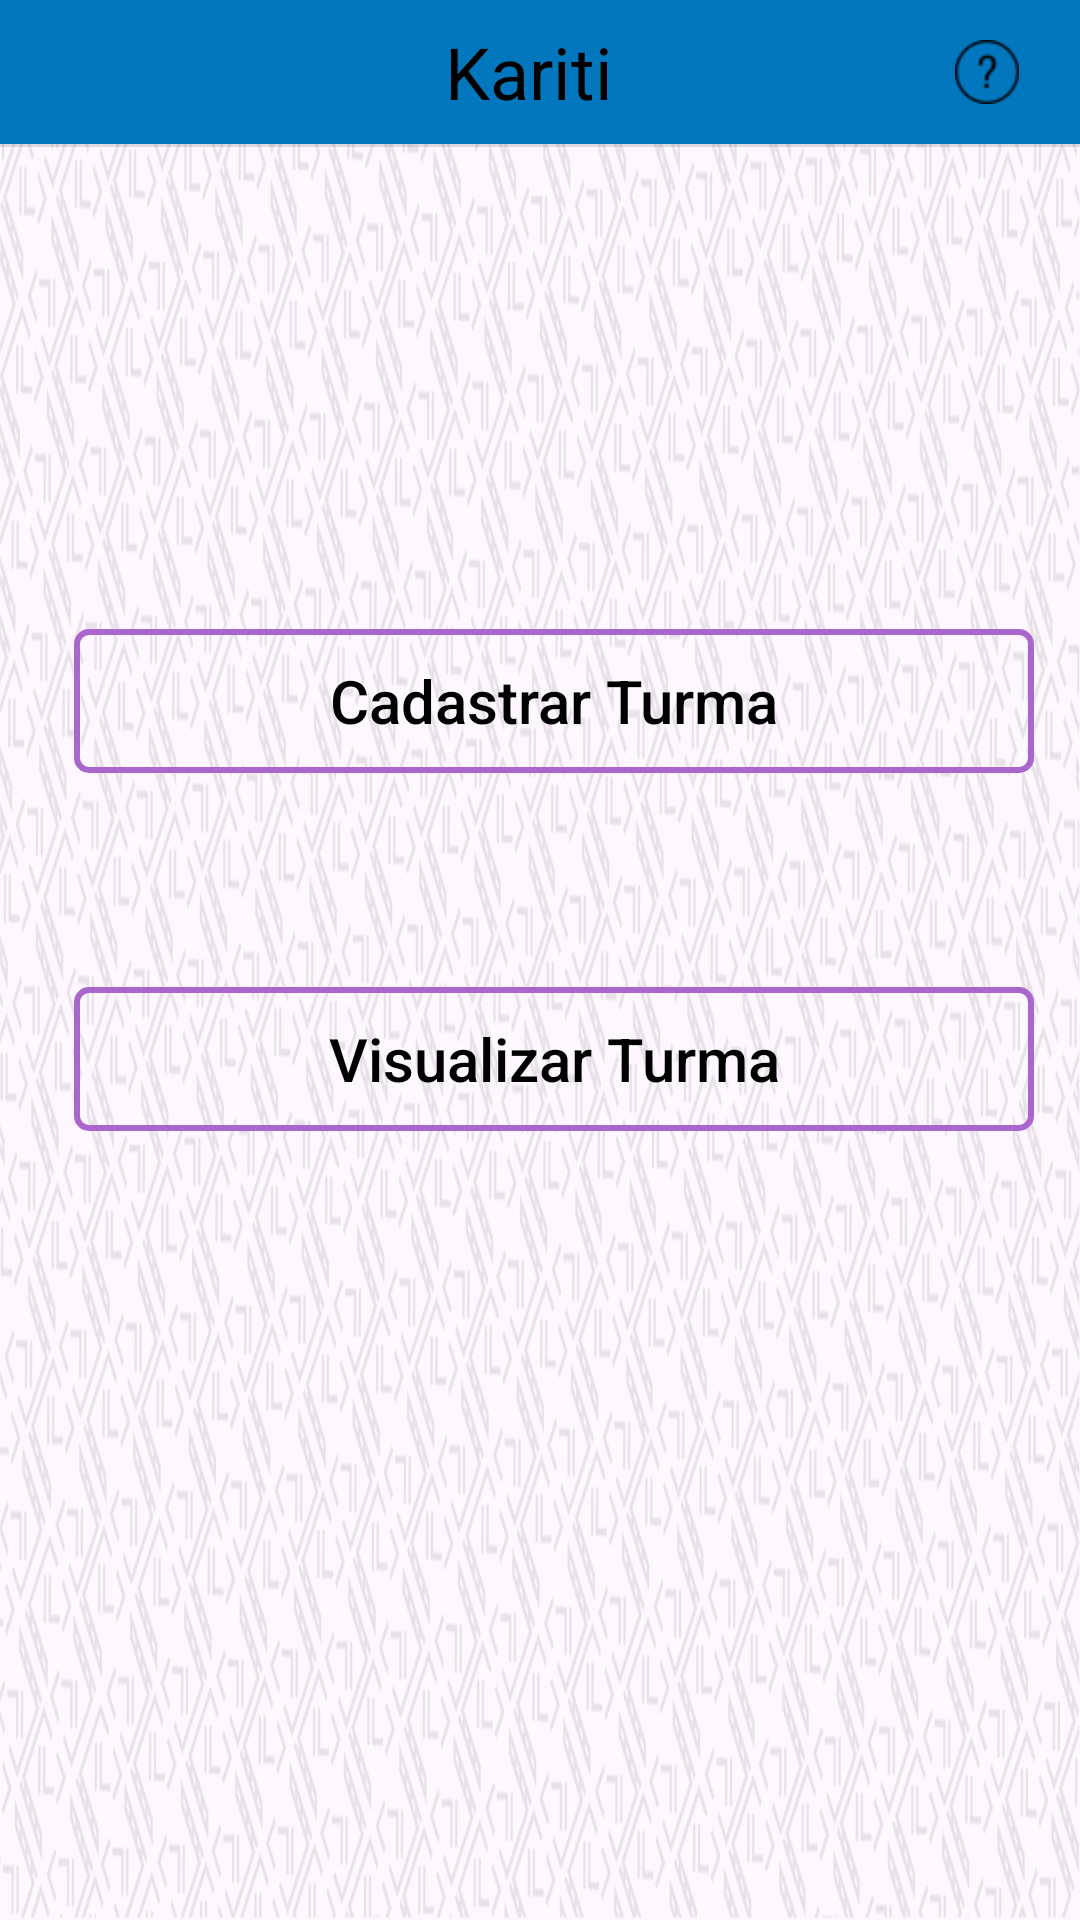

Produce the Android XML layout that renders to this screen, including the resource entries it uses.
<!-- AndroidManifest.xml: application theme Theme.Kariti -->
<!-- res/layout/activity_turma.xml -->
<?xml version="1.0" encoding="utf-8"?>
<androidx.constraintlayout.widget.ConstraintLayout
    xmlns:android="http://schemas.android.com/apk/res/android"
    xmlns:app="http://schemas.android.com/apk/res-auto"
    xmlns:tools="http://schemas.android.com/tools"
    android:layout_width="match_parent"
    android:layout_height="match_parent"
    android:background="@drawable/fundo_night"
    tools:context="online.padev.kariti.TurmaActivity">

    <include
        android:id="@+id/include"
        layout="@layout/appbarquestion"
        android:layout_width="match_parent"
        android:layout_height="wrap_content"
        app:layout_constraintTop_toTopOf="parent"
        tools:layout_editor_absoluteX="0dp" />

    <Button
        android:id="@+id/buttonCadAluno"
        style="@style/BUTTONSTYLE"
        android:layout_width="320dp"
        android:layout_height="wrap_content"
        android:background="@drawable/button_selector"
        android:padding="5dp"
        android:text="@string/buttonCadTurma"
        android:textSize="20sp"
        app:layout_constraintBottom_toBottomOf="parent"
        app:layout_constraintEnd_toEndOf="parent"
        app:layout_constraintHorizontal_bias="0.615"
        app:layout_constraintStart_toStartOf="parent"
        app:layout_constraintTop_toBottomOf="@+id/include"
        app:layout_constraintVertical_bias="0.297" />

    <Button
        android:id="@+id/buttonVisuTurma"
        style="@style/BUTTONSTYLE"
        android:layout_width="320dp"
        android:layout_height="wrap_content"
        android:background="@drawable/button_selector"
        android:padding="5dp"
        android:text="@string/buttonVisuTurma"
        android:textSize="20sp"
        app:layout_constraintBottom_toBottomOf="parent"
        app:layout_constraintEnd_toEndOf="parent"
        app:layout_constraintHorizontal_bias="0.615"
        app:layout_constraintStart_toStartOf="parent"
        app:layout_constraintTop_toBottomOf="@+id/buttonCadAluno"
        app:layout_constraintVertical_bias="0.213" />

    <ImageView
        android:id="@+id/imageView8"
        style="@style/COLORIMGICONE"
        android:layout_width="wrap_content"
        android:layout_height="wrap_content"
        android:contentDescription="@string/imgBtnSeta"
        app:layout_constraintBottom_toBottomOf="@+id/buttonCadAluno"
        app:layout_constraintEnd_toEndOf="@+id/buttonCadAluno"
        app:layout_constraintHorizontal_bias="0.961"
        app:layout_constraintStart_toStartOf="@+id/buttonCadAluno"
        app:layout_constraintTop_toTopOf="@+id/buttonCadAluno"
        app:layout_constraintVertical_bias="0.529"
        app:srcCompat="@mipmap/ic_arrownext" />

    <ImageView
        android:id="@+id/imageView9"
        style="@style/COLORIMGICONE"
        android:layout_width="wrap_content"
        android:layout_height="wrap_content"
        android:contentDescription="@string/imgBtnSeta"
        app:layout_constraintBottom_toBottomOf="@+id/buttonVisuTurma"
        app:layout_constraintEnd_toEndOf="@+id/buttonVisuTurma"
        app:layout_constraintHorizontal_bias="0.975"
        app:layout_constraintStart_toStartOf="@+id/imageView13"
        app:layout_constraintTop_toTopOf="@+id/buttonVisuTurma"
        app:layout_constraintVertical_bias="0.529"
        app:srcCompat="@mipmap/ic_arrownext" />

    <ImageView
        android:id="@+id/imageView12"
        style="@style/COLORIMGICONE"
        android:layout_width="24dp"
        android:layout_height="24dp"
        android:contentDescription="@string/iconeTurma"
        app:layout_constraintBottom_toBottomOf="@+id/buttonCadAluno"
        app:layout_constraintEnd_toEndOf="@+id/buttonCadAluno"
        app:layout_constraintHorizontal_bias="0.048"
        app:layout_constraintStart_toStartOf="@+id/buttonCadAluno"
        app:layout_constraintTop_toTopOf="@+id/buttonCadAluno"
        app:layout_constraintVertical_bias="0.571"
        app:srcCompat="@mipmap/student" />

    <ImageView
        android:id="@+id/imageView13"
        style="@style/COLORIMGICONE"
        android:layout_width="24dp"
        android:layout_height="24dp"
        android:contentDescription="@string/iconeSearch"
        app:layout_constraintBottom_toBottomOf="@+id/buttonVisuTurma"
        app:layout_constraintEnd_toEndOf="@+id/buttonVisuTurma"
        app:layout_constraintHorizontal_bias="0.031"
        app:layout_constraintStart_toStartOf="@+id/buttonVisuTurma"
        app:layout_constraintTop_toTopOf="@+id/buttonVisuTurma"
        app:layout_constraintVertical_bias="0.571"
        app:srcCompat="@mipmap/search" />

    <View
        android:id="@+id/divider4"
        android:layout_width="match_parent"
        android:layout_height="1dp"
        android:background="?android:attr/listDivider"
        app:layout_constraintTop_toBottomOf="@+id/include"
        tools:layout_editor_absoluteX="2dp"
        tools:ignore="MissingConstraints" />

</androidx.constraintlayout.widget.ConstraintLayout>
<!-- res/layout/appbarquestion.xml (included above) -->
<?xml version="1.0" encoding="utf-8"?>
<androidx.constraintlayout.widget.ConstraintLayout
    xmlns:android="http://schemas.android.com/apk/res/android"
    android:id="@+id/myToolBarMenu"
    android:layout_width="match_parent"
    android:layout_height="?attr/actionBarSize">
    <LinearLayout
        android:layout_width="match_parent"
        android:layout_height="match_parent"
        android:gravity="center"
        style="@style/BARRASPRINCIPAIS"
        android:orientation="horizontal">

        <ImageButton
            android:id="@+id/imgBtnVoltaDescola"
            android:layout_width="48dp"
            android:layout_height="48dp"
            android:background="@color/tranparente"
            android:contentDescription="@string/iconeVoltar"
            android:src="@mipmap/setaleft" />

        <TextView
            android:id="@+id/toolbar_title"
            android:layout_width="0dp"
            android:layout_height="wrap_content"
            android:layout_gravity="center"
            android:layout_weight="1"
            android:hint="@string/app_name"
            android:hyphenationFrequency="none"
            android:textAlignment="center"
            android:textColor="@color/black"
            android:textColorHint="@color/black"
            android:textSize="24sp" />

        
        <ImageButton
            android:id="@+id/iconHelp"
            android:layout_width="48dp"
            android:layout_height="48dp"
            android:layout_marginEnd="7dp"
            android:background="@color/tranparente"
            android:contentDescription="@string/textAjuda"
            android:src="@mipmap/question" />

    </LinearLayout>

</androidx.constraintlayout.widget.ConstraintLayout>
<!-- resources referenced by this layout -->
<resources>
  <color name="black">#FF000000</color>
  <color name="tranparente">#00FAF6F6</color>
  <!-- drawable button_selector (drawable) -->
  <?xml version="1.0" encoding="utf-8"?>
  <selector xmlns:android="http://schemas.android.com/apk/res/android">
      
      <item android:state_pressed="true">
          
          <shape android:shape="rectangle">
              <solid android:color="@android:color/holo_purple"/>
  
              
              <stroke
                  android:width="2dp"
                  android:color="@android:color/background_dark"/>
          </shape>
      </item>
      <item>
          <shape android:shape="rectangle">
              <corners android:radius="4dp"/>
              <solid android:color="@color/tranparente"/>
              <stroke android:width="2dp"
                  android:color="@android:color/holo_purple"/>
          </shape>
      </item>
  </selector>
  <!-- drawable fundo_night: png bitmap (drawable-notnight, 809241 bytes) -->
  <!-- mipmap question: png bitmap (mipmap-hdpi, 862 bytes) -->
  <string name="app_name">Kariti</string>
  <string name="buttonCadTurma">Cadastrar Turma</string>
  <string name="buttonVisuTurma">Visualizar Turma</string>
  <string name="iconeSearch">Icone de Pesquisa</string>
  <string name="iconeTurma">Icone de Turma</string>
  <string name="iconeVoltar">Botão de Voltar</string>
  <string name="imgBtnSeta">Icone Seta Prox</string>
  <string name="textAjuda">Ajuda</string>
  <style name="BARRASPRINCIPAIS">
          <item name="android:background">@color/corLinks</item>
      </style>
  <style name="BUTTONSTYLE" parent="Widget.AppCompat.Button">
          <item name="android:background">@drawable/button_selector</item>
          <item name="android:textColor">@android:color/black</item>
          <item name="android:textAllCaps">false</item>
      </style>
  <style name="COLORIMGICONE">
          <item name="android:tint">@color/black</item>
      </style>
  <style name="Theme.Kariti" parent="Base.Theme.Kariti" />
  <color name="corLinks">#0277BD</color>
  <style name="Base.Theme.Kariti" parent="Theme.Material3.DayNight.NoActionBar">
          
          <item name="colorPrimary">@color/corLinks</item>
      </style>
</resources>
